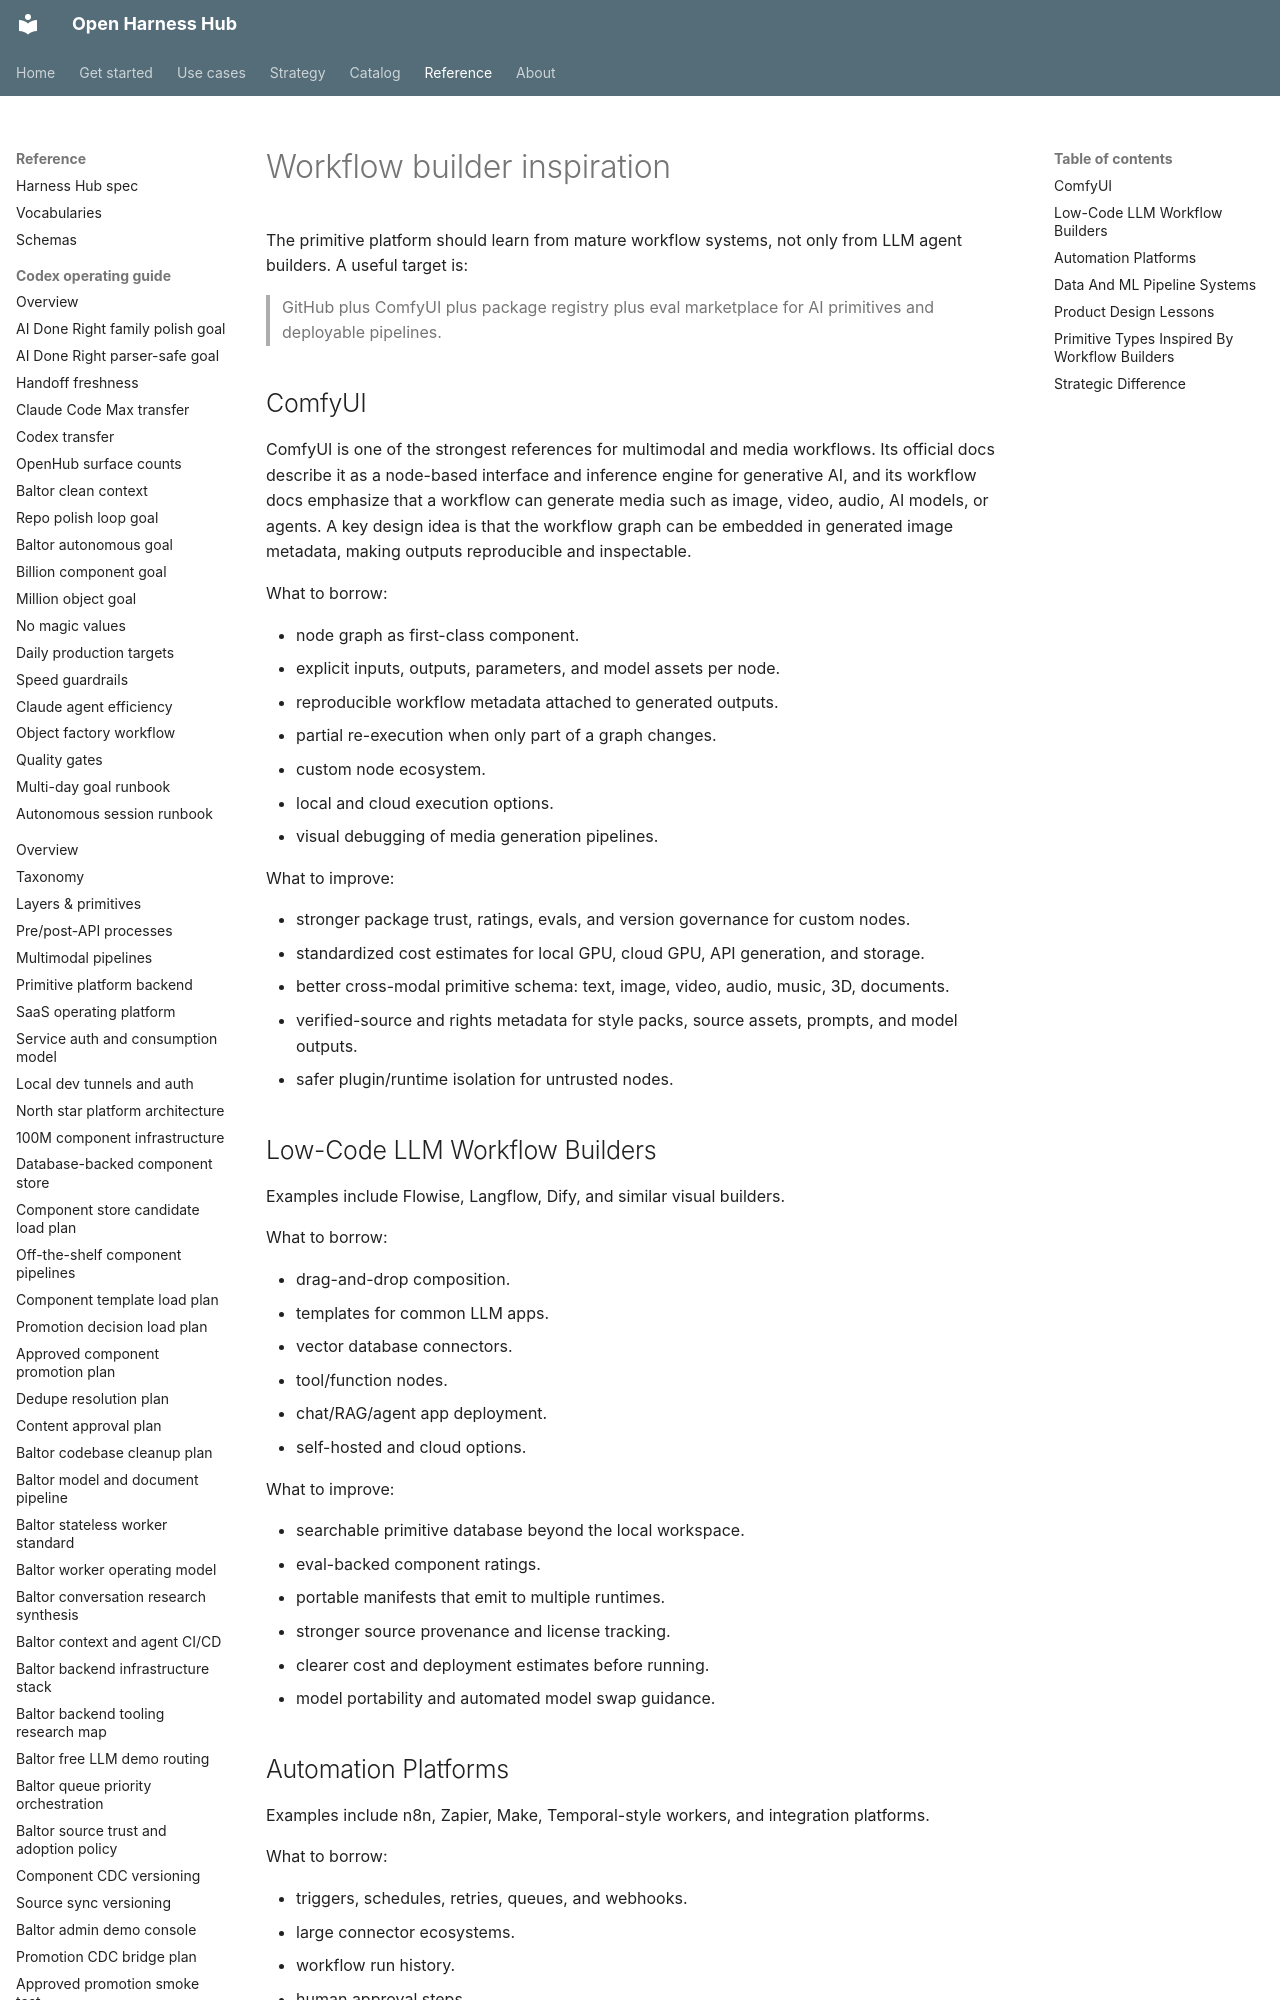

repository: Amarel-Taylor-Scott/open-harness-hub · page: comparison/workflow-builders/index.html · generator: mkdocs

# Workflow builder inspiration

The primitive platform should learn from mature workflow systems, not only from LLM agent builders. A useful target is:

> GitHub plus ComfyUI plus package registry plus eval marketplace for AI primitives and deployable pipelines.

## ComfyUI

ComfyUI is one of the strongest references for multimodal and media workflows. Its official docs describe it as a node-based interface and inference engine for generative AI, and its workflow docs emphasize that a workflow can generate media such as image, video, audio, AI models, or agents. A key design idea is that the workflow graph can be embedded in generated image metadata, making outputs reproducible and inspectable.

What to borrow:

- node graph as first-class component.
- explicit inputs, outputs, parameters, and model assets per node.
- reproducible workflow metadata attached to generated outputs.
- partial re-execution when only part of a graph changes.
- custom node ecosystem.
- local and cloud execution options.
- visual debugging of media generation pipelines.

What to improve:

- stronger package trust, ratings, evals, and version governance for custom nodes.
- standardized cost estimates for local GPU, cloud GPU, API generation, and storage.
- better cross-modal primitive schema: text, image, video, audio, music, 3D, documents.
- verified-source and rights metadata for style packs, source assets, prompts, and model outputs.
- safer plugin/runtime isolation for untrusted nodes.
